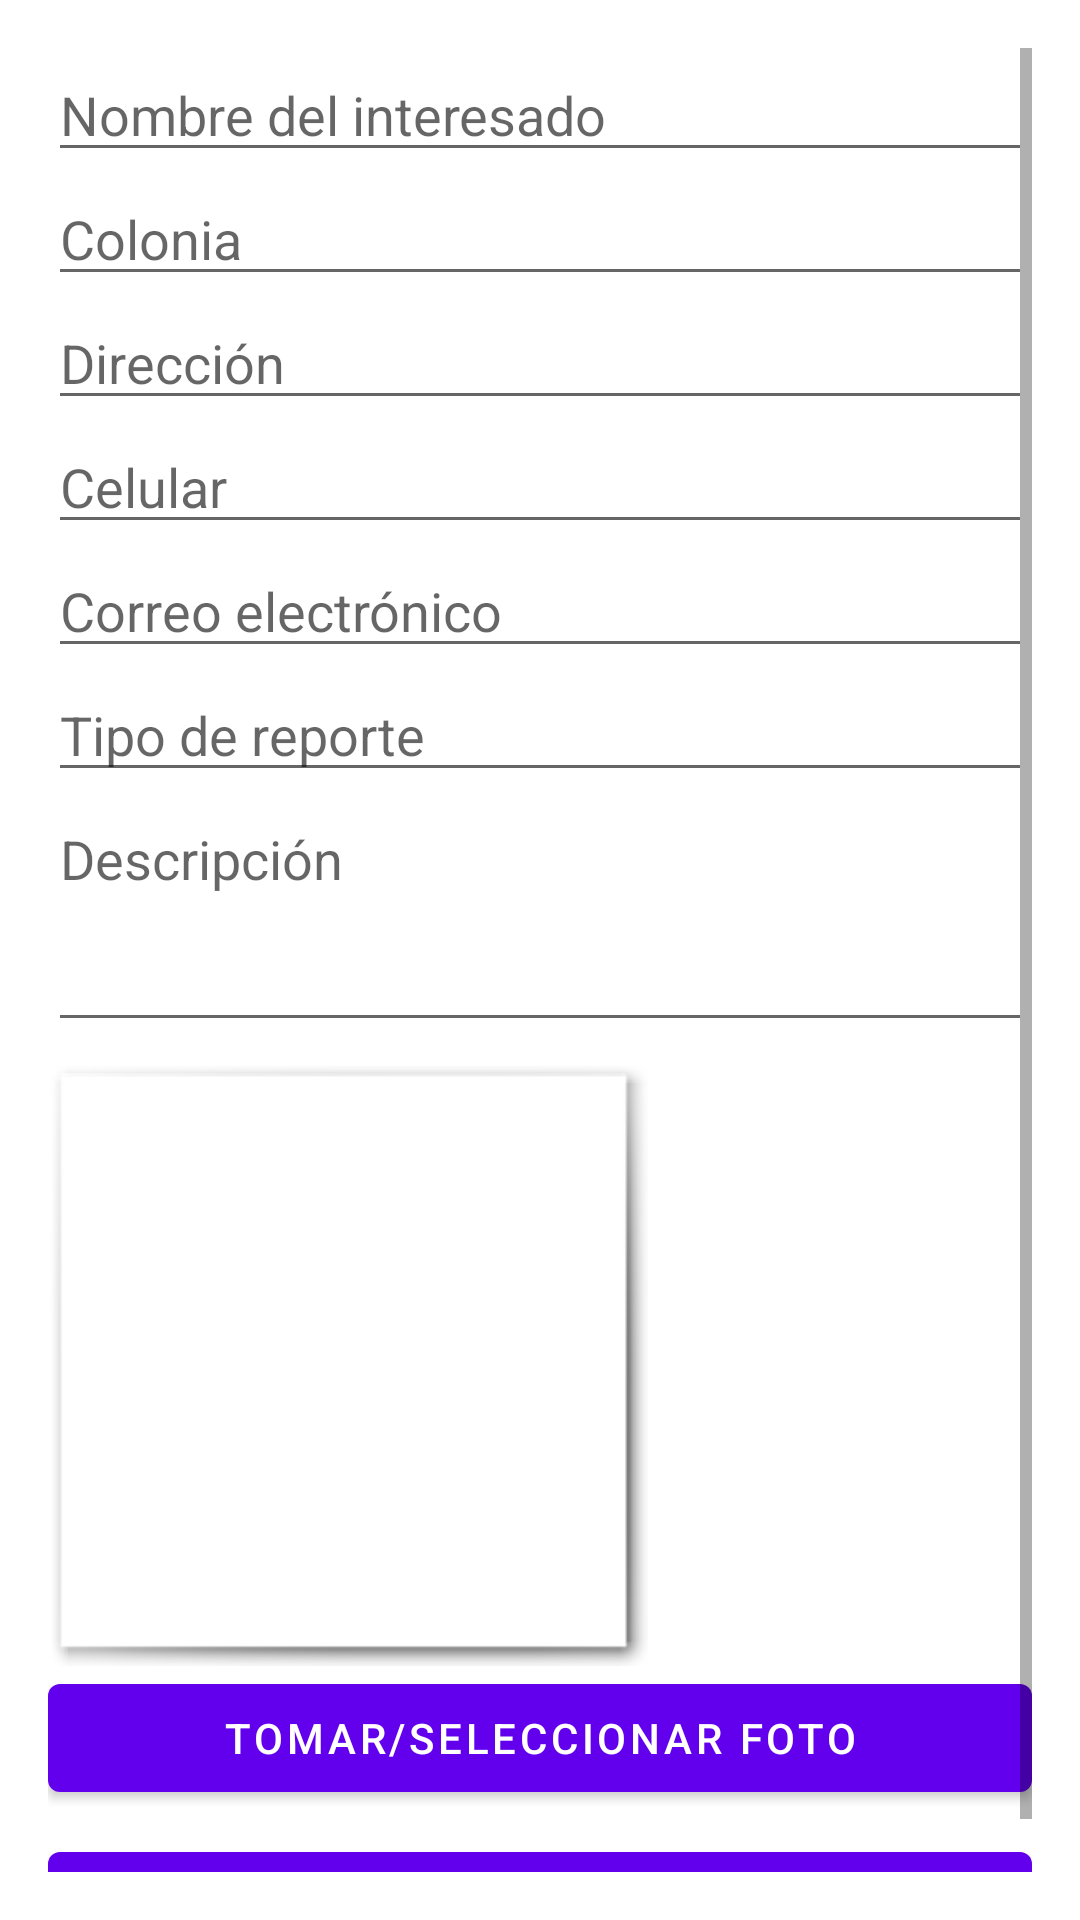

Android layout source for this screen:
<!-- AndroidManifest.xml: application theme Theme.AM_ProyectoFinal -->
<!-- res/layout/fragment_reporte.xml -->
<?xml version="1.0" encoding="utf-8"?>
<ScrollView xmlns:android="http://schemas.android.com/apk/res/android"
    android:layout_width="match_parent"
    android:layout_height="match_parent"
    android:padding="16dp">

    <LinearLayout
        android:layout_width="match_parent"
        android:layout_height="wrap_content"
        android:orientation="vertical">

        <EditText
            android:id="@+id/et_nombre"
            android:layout_width="match_parent"
            android:layout_height="wrap_content"
            android:hint="Nombre del interesado" />

        <AutoCompleteTextView
            android:id="@+id/ac_colonia"
            android:layout_width="match_parent"
            android:layout_height="wrap_content"
            android:hint="Colonia"
            android:completionThreshold="1" />

        <EditText
            android:id="@+id/et_direccion"
            android:layout_width="match_parent"
            android:layout_height="wrap_content"
            android:hint="Dirección" />

        <EditText
            android:id="@+id/et_celular"
            android:layout_width="match_parent"
            android:layout_height="wrap_content"
            android:hint="Celular"
            android:inputType="phone" />

        <EditText
            android:id="@+id/et_correo"
            android:layout_width="match_parent"
            android:layout_height="wrap_content"
            android:hint="Correo electrónico"
            android:inputType="textEmailAddress" />

        <AutoCompleteTextView
            android:id="@+id/ac_tipo"
            android:layout_width="match_parent"
            android:layout_height="wrap_content"
            android:hint="Tipo de reporte"
            android:completionThreshold="1" />

        <EditText
            android:id="@+id/et_descripcion"
            android:layout_width="match_parent"
            android:layout_height="wrap_content"
            android:hint="Descripción"
            android:minLines="3"
            android:gravity="top" />

        <ImageView
            android:id="@+id/image_preview"
            android:layout_width="200dp"
            android:layout_height="200dp"
            android:layout_marginTop="8dp"
            android:scaleType="centerCrop"
            android:background="@android:drawable/picture_frame" />

        <Button
            android:id="@+id/btn_foto"
            android:layout_width="match_parent"
            android:layout_height="wrap_content"
            android:text="Tomar/Seleccionar foto" />

        <Button
            android:id="@+id/btn_enviar"
            android:layout_width="match_parent"
            android:layout_height="wrap_content"
            android:text="Enviar reporte"
            android:layout_marginTop="8dp" />
    </LinearLayout>
</ScrollView>
<!-- resources referenced by this layout -->
<resources>
  <style name="Theme.AM_ProyectoFinal" parent="Theme.MaterialComponents.DayNight.DarkActionBar">
          
          <item name="colorPrimary">@color/purple_500</item>
          <item name="colorPrimaryVariant">@color/purple_700</item>
          <item name="colorOnPrimary">@color/white</item>
          
          <item name="colorSecondary">@color/teal_200</item>
          <item name="colorSecondaryVariant">@color/teal_700</item>
          <item name="colorOnSecondary">@color/black</item>
          
          <item name="android:statusBarColor">?attr/colorPrimaryVariant</item>
          
      </style>
  <!-- not gathered from this repository: default colours our renderer supplied (Android Studio template values) -->
  <color name="purple_500">#FF6200EE</color>
  <color name="purple_700">#FF3700B3</color>
  <color name="teal_200">#FF03DAC5</color>
  <color name="teal_700">#FF018786</color>
  <color name="black">#FF000000</color>
  <color name="white">#FFFFFFFF</color>
</resources>
